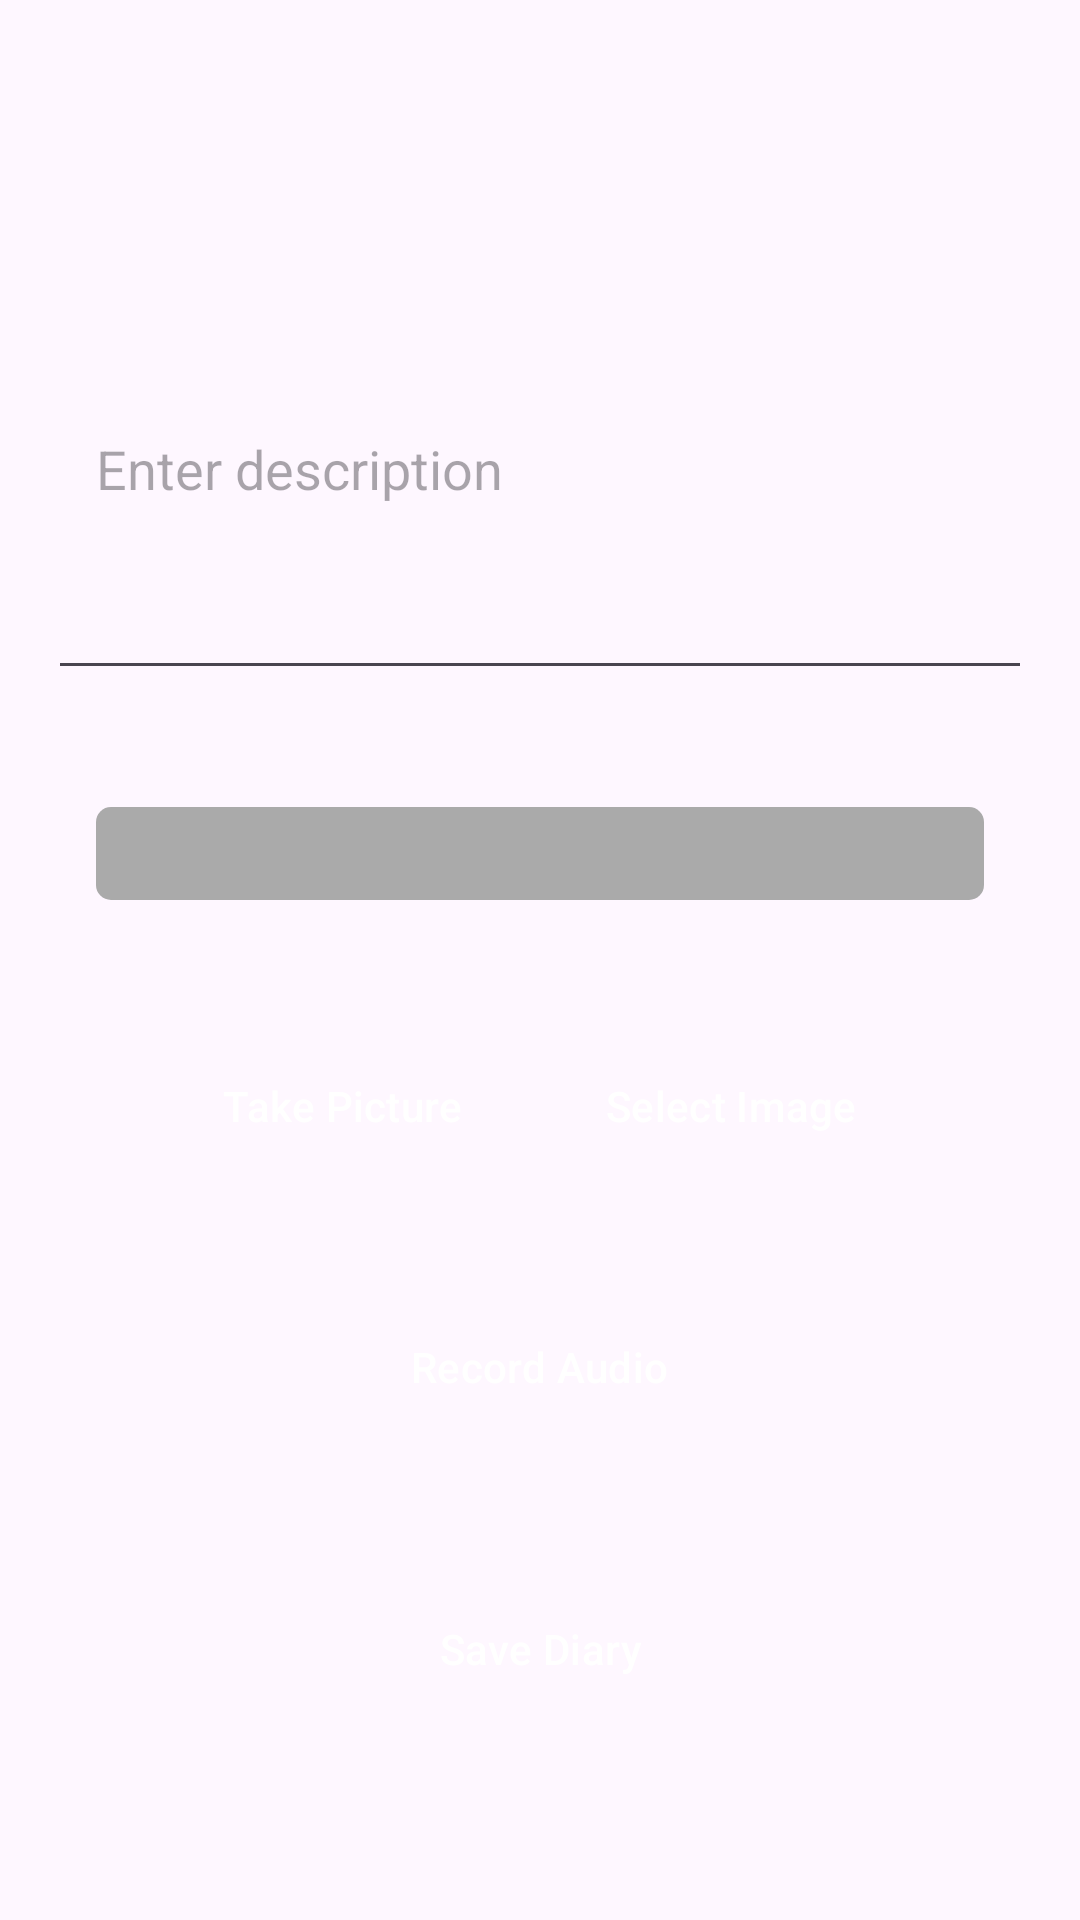

Produce the Android XML layout that renders to this screen, including the resource entries it uses.
<!-- AndroidManifest.xml: application theme Theme.SnapDiaryv3 -->
<!-- res/layout/fragment_create_diary.xml -->
<RelativeLayout xmlns:android="http://schemas.android.com/apk/res/android"
    android:layout_width="match_parent"
    android:layout_height="match_parent"
    android:padding="16dp">


    <View
        android:id="@+id/spacerView"
        android:layout_width="match_parent"
        android:layout_height="77dp"
        android:background="@android:color/transparent"
        android:clickable="true"
        android:visibility="invisible" />


    


    <EditText
        android:id="@+id/editTextDescription"
        android:layout_width="388dp"
        android:layout_height="102dp"
        android:layout_alignParentTop="true"
        android:layout_marginTop="112dp"
        android:gravity="start"
        android:hint="Enter description"
        android:inputType="textMultiLine"
        android:padding="16dp" />

    <RatingBar
        android:id="@+id/ratingBarMood"
        style="@style/CustomRatingBar"
        android:layout_width="381dp"
        android:layout_height="63dp"
        android:layout_below="@id/editTextDescription"
        android:layout_marginTop="23dp"
        android:numStars="5"
        android:padding="16dp"
        android:rating="0"
        android:stepSize="1" />

    <LinearLayout
        android:id="@+id/linearLayoutButtons"
        android:layout_width="383dp"
        android:layout_height="wrap_content"
        android:layout_below="@id/ratingBarMood"
        android:layout_marginTop="11dp"
        android:gravity="center_horizontal"
        android:orientation="horizontal"
        android:padding="16dp">

        <Button
            android:id="@+id/buttonCamera"
            style="@style/LightBlueButtonStyle"
            android:layout_width="wrap_content"
            android:layout_height="wrap_content"
            android:padding="16dp"
            android:text="Take Picture" />

        <Button
            android:id="@+id/buttonSelectImage"
            style="@style/LightBlueButtonStyle"
            android:layout_width="wrap_content"
            android:layout_height="wrap_content"
            android:layout_marginStart="16dp"
            android:baselineAligned="false"
            android:padding="16dp"
            android:text="Select Image" />
    </LinearLayout>

    <LinearLayout
        android:id="@+id/LinearLayoutAudio"
        android:layout_width="match_parent"
        android:layout_height="wrap_content"
        android:layout_below="@id/linearLayoutButtons"
        android:layout_centerVertical="true"
        android:layout_marginTop="4dp"
        android:gravity="center_horizontal"
        android:orientation="horizontal"
        android:padding="16dp">

        <Button
            android:id="@+id/buttonRecordAudio"
            android:layout_width="wrap_content"
            android:layout_height="wrap_content"
            android:padding="16dp"
            android:text="Record Audio"
            style="@style/LightBlueButtonStyle"/>

        <Button
            android:id="@+id/buttonStopAudio"
            android:layout_width="wrap_content"
            android:layout_height="wrap_content"
            android:padding="16dp"
            android:text="Stop Recording"
            android:visibility="gone"
            style="@style/LightBlueButtonStyle"/>

        <Button
            android:id="@+id/buttonPlaybackAudio"
            android:layout_width="wrap_content"
            android:layout_height="wrap_content"
            android:padding="16dp"
            android:text="Playback Audio"
            android:visibility="gone"
            style="@style/LightBlueButtonStyle"/>
    </LinearLayout>

    <LinearLayout
        android:id="@+id/LinearLayoutSave"
        android:layout_width="386dp"
        android:layout_height="wrap_content"
        android:layout_below="@id/linearLayoutButtons"
        android:layout_centerVertical="true"
        android:layout_marginTop="98dp"
        android:gravity="center_horizontal"
        android:orientation="horizontal"
        android:padding="0dp">

        <Button
            android:id="@+id/buttonSave"
            android:layout_width="wrap_content"
            android:layout_height="wrap_content"
            android:layout_below="@id/LinearLayoutAudio"
            android:layout_marginTop="16dp"
            android:padding="16dp"
            android:text="Save Diary"
            style="@style/LightBlueButtonStyle"/>


    </LinearLayout>

    <LinearLayout
        android:id="@+id/LinearLayoutReset"
        android:layout_width="383dp"
        android:layout_height="wrap_content"
        android:layout_below="@id/linearLayoutButtons"
        android:layout_centerVertical="true"
        android:layout_marginTop="180dp"
        android:gravity="center_horizontal"
        android:orientation="horizontal"
        android:padding="0dp">

        <Button
            android:id="@+id/buttonReset"
            android:layout_width="wrap_content"
            android:layout_height="wrap_content"
            android:layout_below="@id/buttonSave"
            android:layout_centerHorizontal="true"
            android:layout_marginTop="20dp"
            android:onClick="resetInputs"
            android:text="Reset"
            style="@style/LightBlueButtonStyle"/>


    </LinearLayout>


</RelativeLayout>
<!-- resources referenced by this layout -->
<resources>
  <style name="CustomRatingBar" parent="@android:style/Widget.RatingBar">
          <item name="android:progressDrawable">@drawable/rating_very_happy</item>
          <item name="android:indeterminateDrawable">@drawable/rating_very_happy</item>
          <item name="android:minHeight">48dp</item>
          <item name="android:maxHeight">48dp</item>
      </style>
  <style name="LightBlueButtonStyle" parent="Widget.Material3.Button">
          <item name="backgroundTint">@color/light_blue</item>
          <item name="android:textColor">@android:color/white</item>
      </style>
  <style name="Theme.SnapDiaryv3" parent="Base.Theme.SnapDiaryv3" />
  <!-- drawable rating_very_happy (drawable) -->
  <layer-list xmlns:android="http://schemas.android.com/apk/res/android">
      <item android:id="@android:id/background">
          <shape android:shape="rectangle">
              <corners android:radius="5dp" />
              <solid android:color="@android:color/darker_gray" />
          </shape>
      </item>
      <item android:id="@android:id/secondaryProgress">
          <clip>
              <shape android:shape="rectangle">
                  <corners android:radius="5dp" />
                  <solid android:color="@android:color/holo_green_light" />
              </shape>
          </clip>
      </item>
  </layer-list>
  <color name="light_blue">#FFADD8E6</color>
  <style name="Base.Theme.SnapDiaryv3" parent="Theme.Material3.DayNight.NoActionBar">
          
          
      </style>
</resources>
